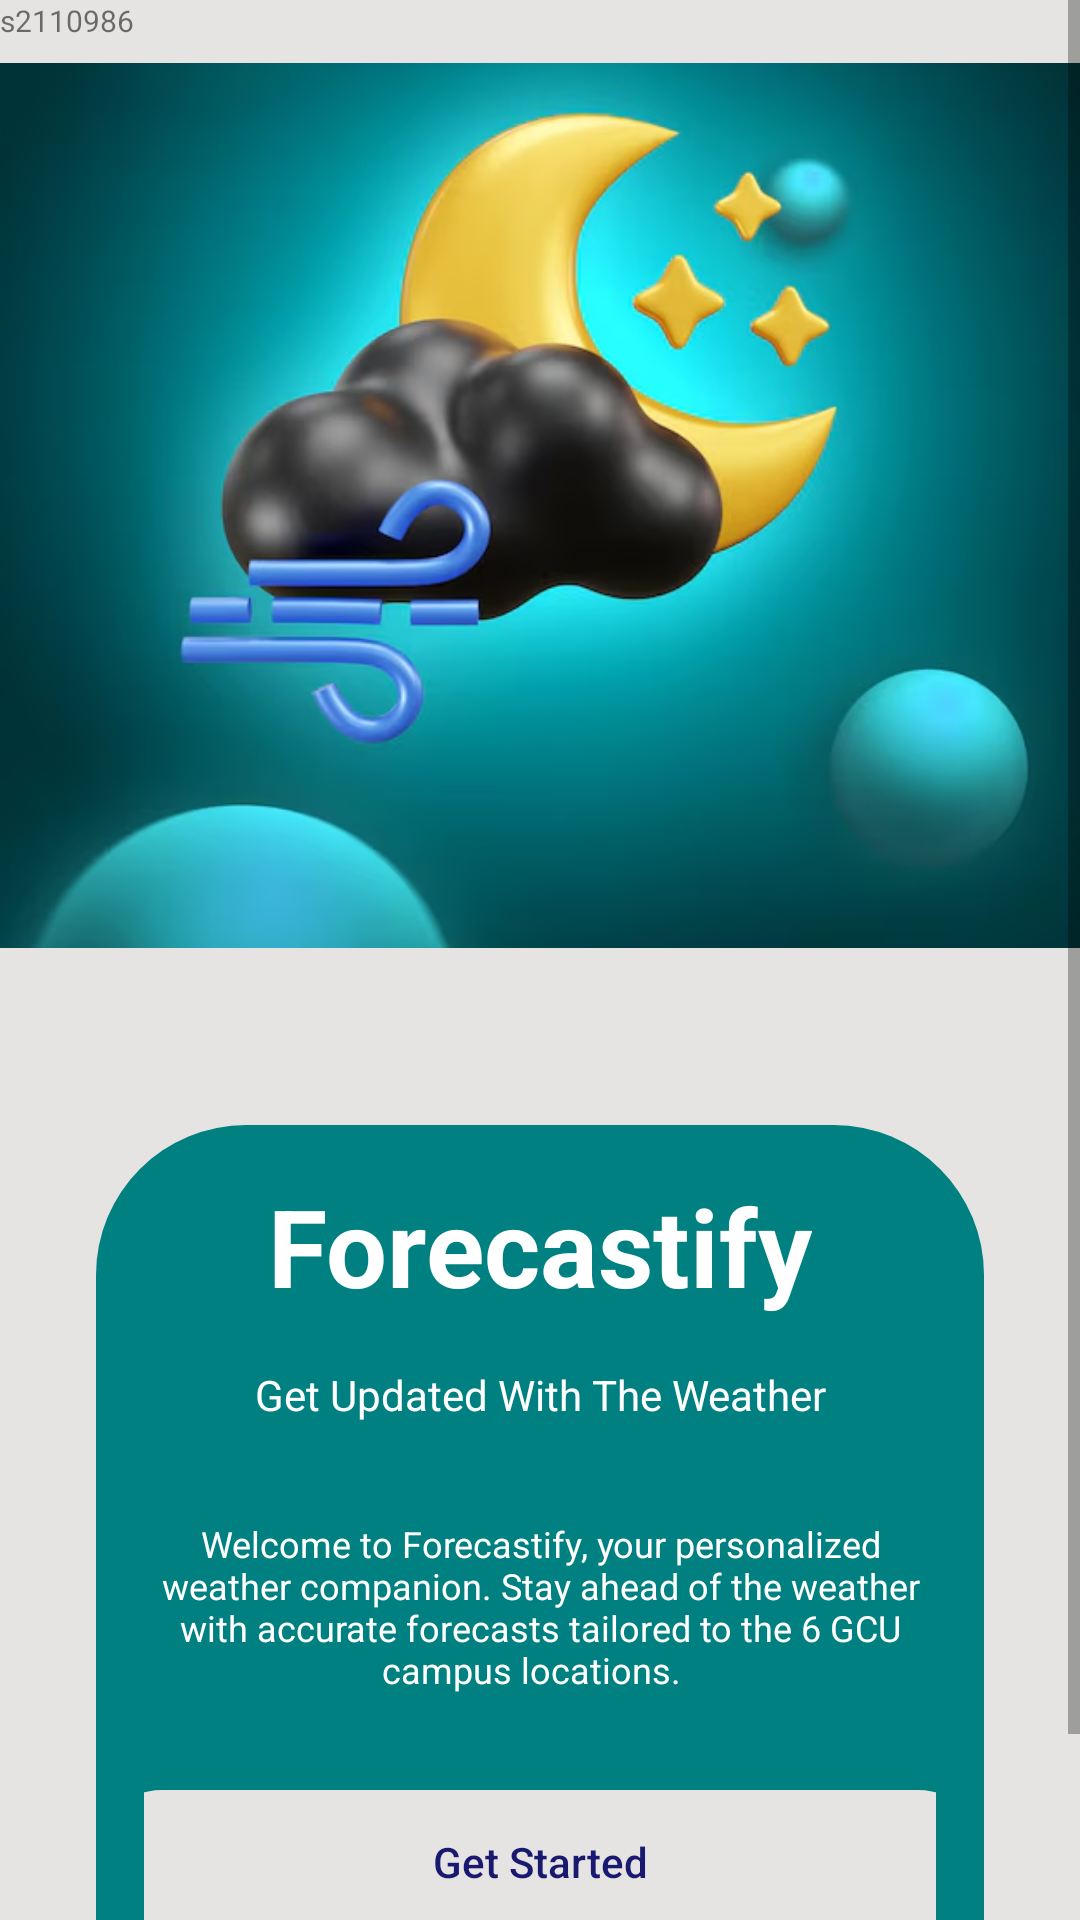

Android layout source for this screen:
<!-- AndroidManifest.xml: application theme Theme.Paintsil_Deborah_s2110986 -->
<!-- res/layout/fragment_onboarding1.xml -->
<?xml version="1.0" encoding="utf-8"?>
<RelativeLayout xmlns:android="http://schemas.android.com/apk/res/android"
    xmlns:tools="http://schemas.android.com/tools"
    android:layout_width="match_parent"
    android:layout_height="match_parent"
    android:background="@color/platinum"
    tools:context=".Onboarding1Fragment">

    <ScrollView
        android:layout_width="match_parent"
        android:layout_height="match_parent">

        <RelativeLayout
            android:layout_width="match_parent"
            android:layout_height="wrap_content">

            <ImageView
                android:id="@+id/imageView"
                android:layout_width="match_parent"
                android:layout_height="337dp"
                android:layout_gravity="center"
                android:layout_marginBottom="34dp"
                android:src="@drawable/onboarding1" />

            <LinearLayout
                android:layout_width="wrap_content"
                android:layout_height="wrap_content"
                android:orientation="vertical"
                android:layout_centerInParent="true"
                android:layout_marginTop="4dp"
                android:padding="16dp"
                android:gravity="center"
                android:layout_marginStart="32dp"
                android:layout_marginEnd="32dp"
                android:layout_below="@id/imageView"
                android:background="@drawable/rounded_onboarding">

                <TextView
                    android:id="@+id/titleTextView"
                    android:layout_width="wrap_content"
                    android:layout_height="wrap_content"
                    android:text="@string/Forecastify"
                    android:textSize="36sp"
                    android:textStyle="bold"
                    android:textColor="@color/white"
                    android:layout_marginBottom="16dp" />

                <TextView
                    android:id="@+id/descriptionTextView"
                    android:layout_width="wrap_content"
                    android:layout_height="wrap_content"
                    android:text="@string/get_updated_with_the_weather"
                    android:textSize="14sp"
                    android:textColor="@color/white"
                    android:gravity="center"
                    android:layout_marginBottom="32dp" />

                <TextView
                    android:id="@+id/longTextTextView"
                    android:layout_width="wrap_content"
                    android:layout_height="wrap_content"
                    android:text="@string/long_text"
                    android:textSize="12sp"
                    android:textColor="@color/white"
                    android:gravity="center"
                    android:layout_marginBottom="32dp" />

                <Button
                    android:id="@+id/startButton"
                    android:layout_width="300dp"
                    android:layout_height="wrap_content"
                    android:background="@drawable/rounded_button"
                    android:paddingStart="24dp"
                    android:paddingTop="12dp"
                    android:paddingEnd="24dp"
                    android:paddingBottom="12dp"
                    android:text="@string/get_started"
                    android:textAllCaps="false"
                    android:textColor="@color/midnight_blue" />

                <Button
                    android:id="@+id/skipWeatherButton"
                    android:layout_width="wrap_content"
                    android:layout_height="wrap_content"
                    android:layout_marginStart="8dp"
                    android:background="@drawable/button_selector"
                    android:paddingStart="8dp"
                    android:paddingEnd="8dp"
                    android:text="@string/skip"
                    android:textAllCaps="false"
                    android:textColor="@color/coral"
                    android:textSize="16sp" />

            </LinearLayout>

            <TextView
                android:layout_width="match_parent"
                android:layout_height="wrap_content"
                android:text="s2110986"
                android:textSize="10sp"/>
        </RelativeLayout>
    </ScrollView>

</RelativeLayout>

    
<!-- resources referenced by this layout -->
<resources>
  <color name="coral">#FF6F61</color>
  <color name="midnight_blue">#191970</color>
  <color name="platinum">#E5E4E2</color>
  <color name="white">#FFFFFFFF</color>
  <!-- drawable button_selector (drawable) -->
  <?xml version="1.0" encoding="utf-8"?>
  <selector xmlns:android="http://schemas.android.com/apk/res/android">
      
      <item android:state_pressed="true" android:drawable="@color/midnight_blue" />
      
      <item android:state_focused="true" android:drawable="@color/midnight_blue" />
      
      <item android:drawable="@android:color/transparent" />
  </selector>
  <!-- drawable onboarding1: png bitmap (drawable, 298151 bytes) -->
  <!-- drawable rounded_button (drawable) -->
  <?xml version="1.0" encoding="utf-8"?>
  <shape xmlns:android="http://schemas.android.com/apk/res/android"
      android:shape="rectangle">
      <solid android:color="@color/platinum" />
      <corners android:radius="360dp" /> 
  </shape>
  <!-- drawable rounded_onboarding (drawable) -->
  <?xml version="1.0" encoding="utf-8"?>
  <shape xmlns:android="http://schemas.android.com/apk/res/android">
      <solid android:color="@color/teal" /> 
      <corners
          android:bottomLeftRadius="50dp"
          android:bottomRightRadius="50dp"
          android:topLeftRadius="50dp"
          android:topRightRadius="50dp" />
  </shape>
  <string name="Forecastify">Forecastify</string>
  <string name="get_started">Get Started</string>
  <string name="get_updated_with_the_weather">Get Updated With The Weather</string>
  <string name="long_text">"Welcome to Forecastify, your personalized weather companion. Stay ahead of the weather with accurate forecasts tailored to the 6 GCU campus locations.  "</string>
  <string name="skip">skip</string>
  <style name="Theme.Paintsil_Deborah_s2110986" parent="Base.Theme.Paintsil_Deborah_s2110986" />
  <color name="teal">#008080</color>
  <style name="Base.Theme.Paintsil_Deborah_s2110986" parent="Theme.AppCompat.Light.NoActionBar">
          
          
      </style>
</resources>
